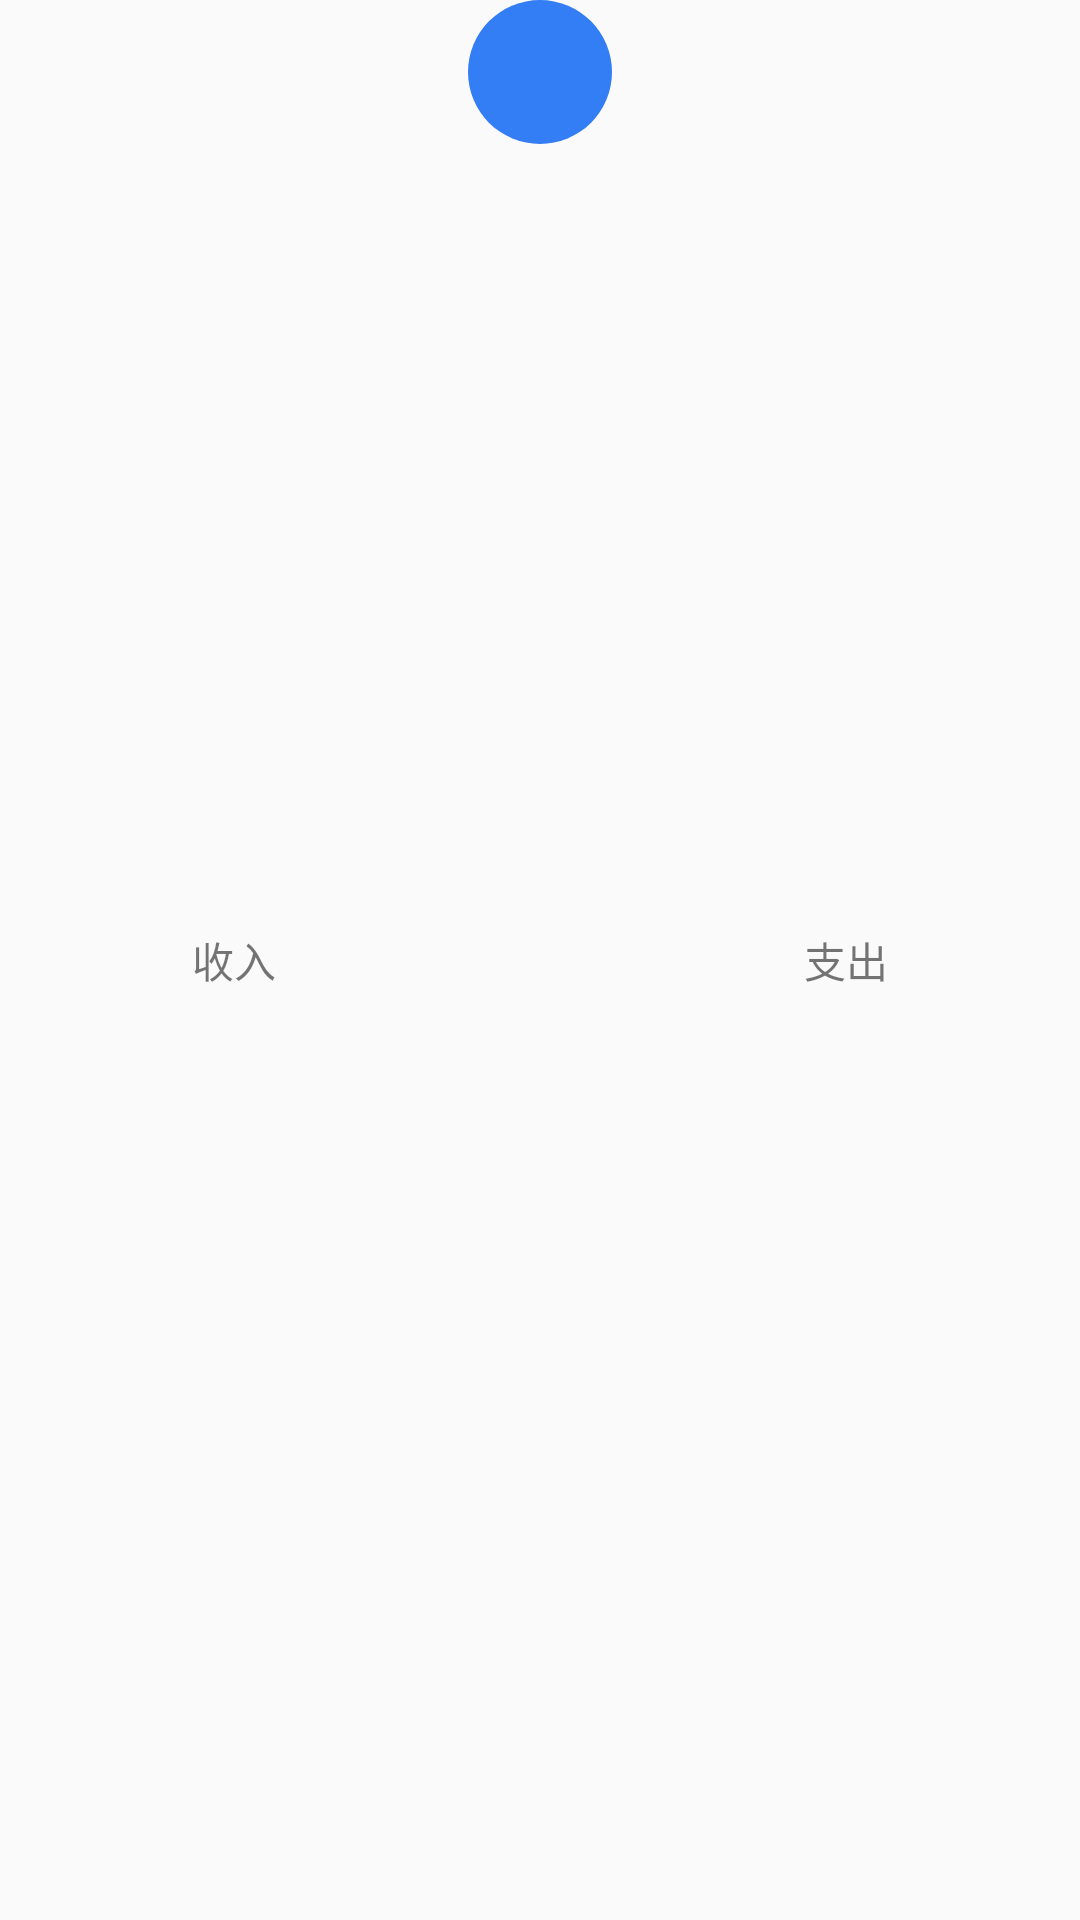

Here is an Android app screen rendered from its layout file. Give the layout XML and the strings, colors and styles it references.
<!-- AndroidManifest.xml: application theme AppTheme -->
<!-- res/layout/custom_item.xml -->
<?xml version="1.0" encoding="utf-8"?>
<RelativeLayout xmlns:android="http://schemas.android.com/apk/res/android"
    xmlns:tools="http://schemas.android.com/tools"
    android:layout_width="match_parent"
    android:layout_height="wrap_content">

    <View
        android:id="@+id/top_view"
        android:layout_width="@dimen/view_interval"
        android:layout_height="@dimen/view_height"
        android:layout_centerHorizontal="true"
        android:background="@color/colorGray"
        android:visibility="gone"
        tools:visibility="visible" />

    <TextView
        android:id="@+id/time_tv"
        android:layout_width="wrap_content"
        android:layout_height="wrap_content"
        android:layout_below="@+id/top_view"
        android:layout_centerHorizontal="true"
        android:background="@drawable/shape_circle"
        android:fontFamily="cursive"
        android:gravity="center"
        android:textColor="@color/white"
        android:textStyle="bold"
        tools:text="20" />

    <View
        android:id="@+id/bottom_view"
        android:layout_width="@dimen/view_interval"
        android:layout_height="@dimen/view_height"
        android:layout_below="@id/time_tv"
        android:layout_centerHorizontal="true"
        android:background="@color/colorGray"
        android:visibility="gone"
        tools:visibility="visible" />

    <LinearLayout
        android:id="@+id/out_money_layout"
        android:layout_width="match_parent"
        android:layout_height="wrap_content"
        android:layout_centerVertical="true"
        android:layout_toEndOf="@id/time_tv"
        android:layout_toRightOf="@id/time_tv"
        android:orientation="vertical">

        <TextView
            android:layout_width="match_parent"
            android:layout_height="wrap_content"
            android:gravity="center"
            android:text="@string/out_title" />

        <TextView
            android:id="@+id/out_money_tv"
            android:layout_width="match_parent"
            android:layout_height="wrap_content"
            android:gravity="center"
            android:textColor="@color/red"
            android:visibility="gone"
            android:fontFamily="monospace"
            tools:text="-2002"
            tools:visibility="visible" />
    </LinearLayout>

    <LinearLayout
        android:id="@+id/in_money_layout"
        android:layout_width="match_parent"
        android:layout_height="wrap_content"
        android:layout_alignParentLeft="true"
        android:layout_alignParentStart="true"
        android:layout_centerVertical="true"
        android:layout_toLeftOf="@+id/time_tv"
        android:layout_toStartOf="@+id/time_tv"
        android:orientation="vertical">

        <TextView
            android:layout_width="match_parent"
            android:layout_height="wrap_content"
            android:gravity="center"
            android:text="@string/in_title" />

        <TextView
            android:id="@+id/in_money_tv"
            android:layout_width="match_parent"
            android:layout_height="wrap_content"
            android:gravity="center"
            android:textColor="@color/green"
            android:visibility="gone"
            tools:text="+3000"
            android:fontFamily="monospace"
            tools:visibility="visible" />
    </LinearLayout>

</RelativeLayout>
<!-- resources referenced by this layout -->
<resources>
  <color name="colorGray">#939393</color>
  <color name="green">#2abe09</color>
  <color name="red">#ff000c</color>
  <color name="white">#FFFFFFFF</color>
  <dimen name="view_height">15dp</dimen>
  <dimen name="view_interval">1dp</dimen>
  <!-- drawable shape_circle (drawable) -->
  <?xml version="1.0" encoding="utf-8"?>
  <shape xmlns:android="http://schemas.android.com/apk/res/android"
      android:shape="oval">
      <solid android:color="@color/colorItemTitle" />
  
      <size
          android:width="@dimen/time_round"
          android:height="@dimen/time_round" />
  </shape>
  <string name="in_title">收入</string>
  <string name="out_title">支出</string>
  <style name="AppTheme" parent="Theme.AppCompat.Light.NoActionBar">
          
          <item name="colorPrimary">@color/colorPrimary</item>
          <item name="colorPrimaryDark">@color/colorPrimaryDark</item>
          <item name="colorAccent">@color/colorAccent</item>
      </style>
  <color name="colorItemTitle">#FF347EF5</color>
  <dimen name="time_round">48dp</dimen>
  <color name="colorPrimary">#009688</color>
  <color name="colorPrimaryDark">#00796B</color>
  <color name="colorAccent">#CDDC39</color>
</resources>
